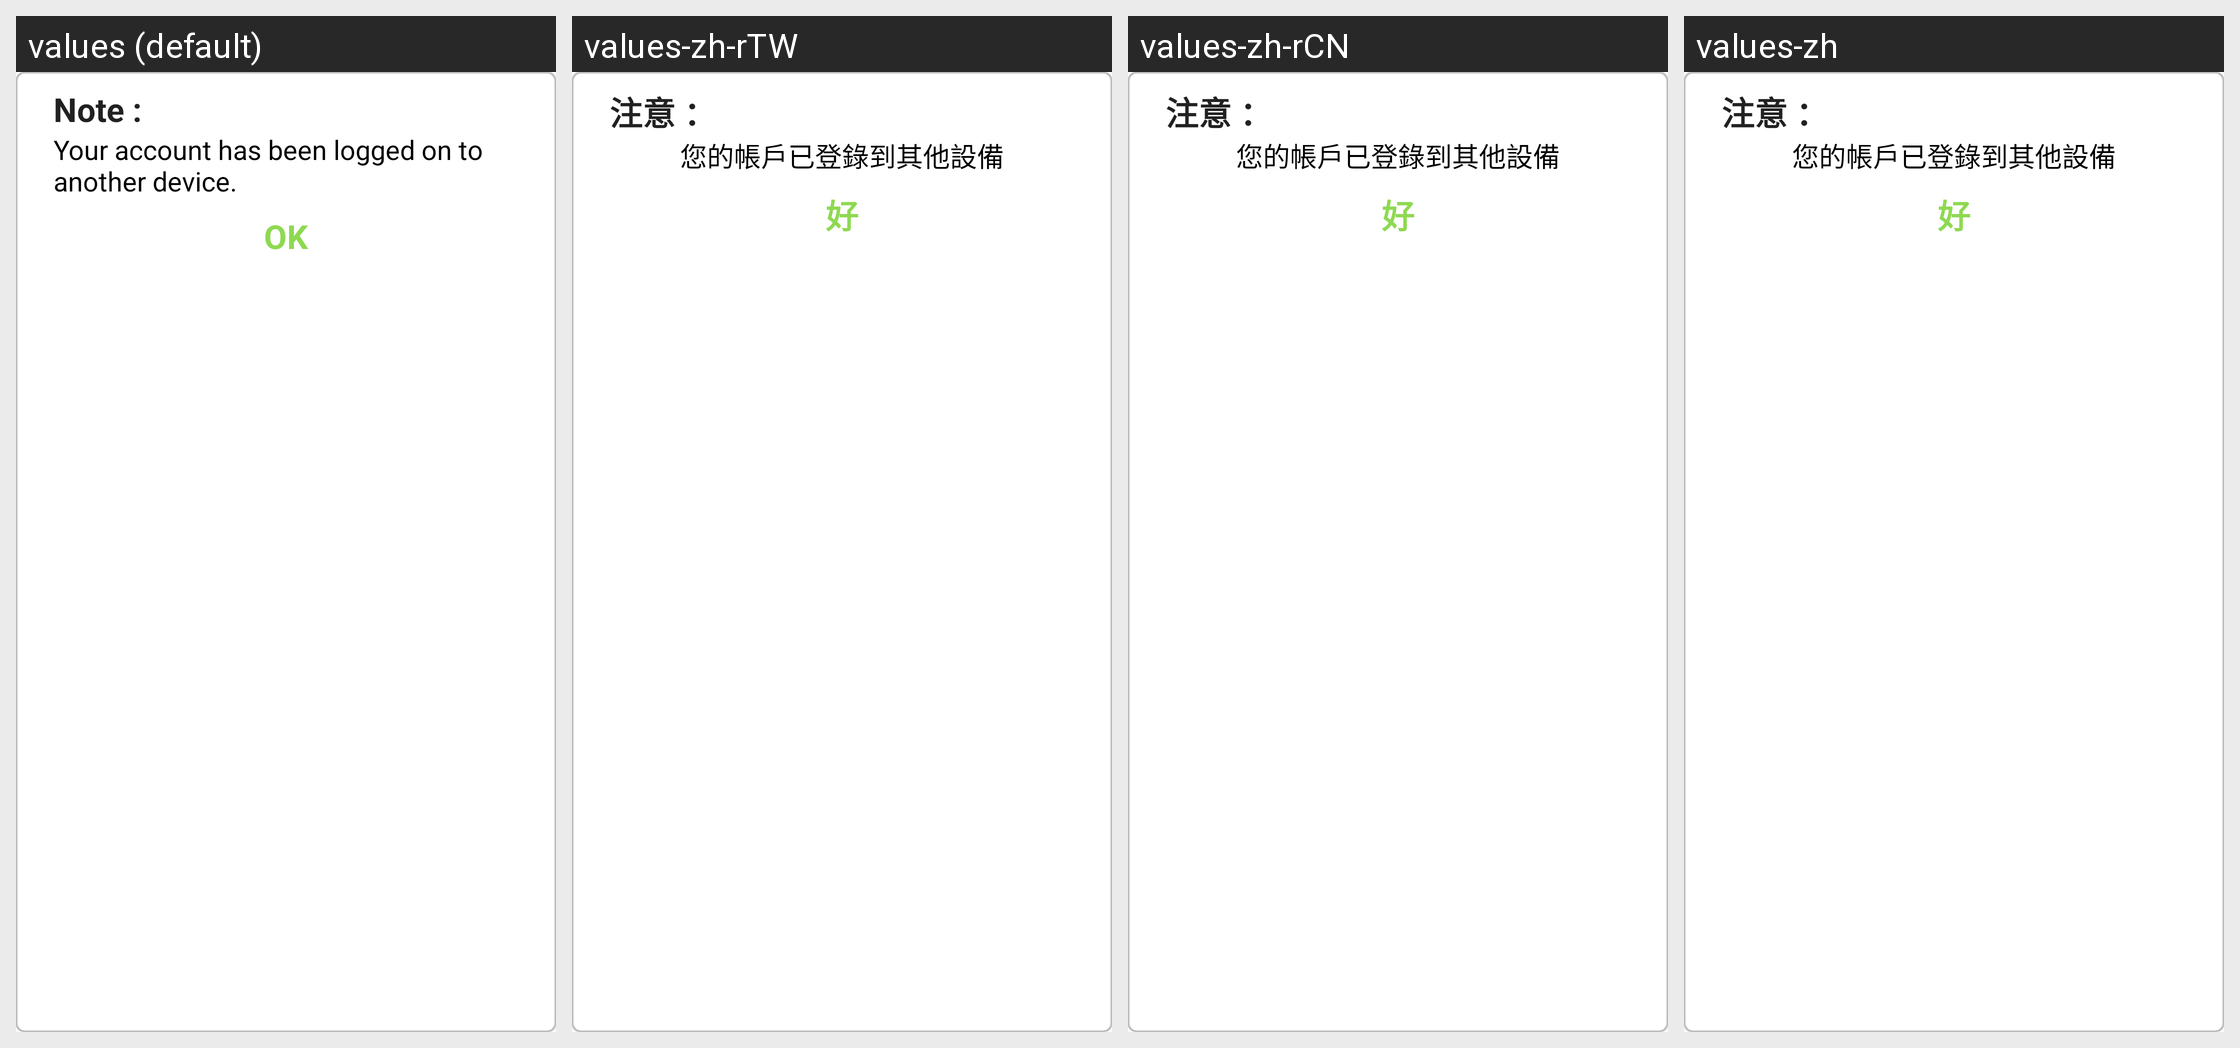

Here is an Android app screen in its default locale and in the app's own translations. Write out the translated-string differences for the strings that appear on this screen.
Android screen res/layout/dialog_logout.xml rendered under 4 locales, left to right: values (default), values-zh-rTW, values-zh-rCN, values-zh. Device: Nexus 5 (rendered at 1080×1920; each locale shown at half size, 540×960, under a caption strip naming it); theme AppTheme.
Strings drawn on this screen, with the default value and each locale's value (text and hints the layout hard-codes, and strings that could not be matched under every locale, appear in the picture but are not listed):

note
  values: Note :
  values-zh-rTW: 注意 ：
  values-zh-rCN: 注意 ：
  values-zh: 注意 ：

ok
  values: OK
  values-zh-rTW: 好
  values-zh-rCN: 好
  values-zh: 好
